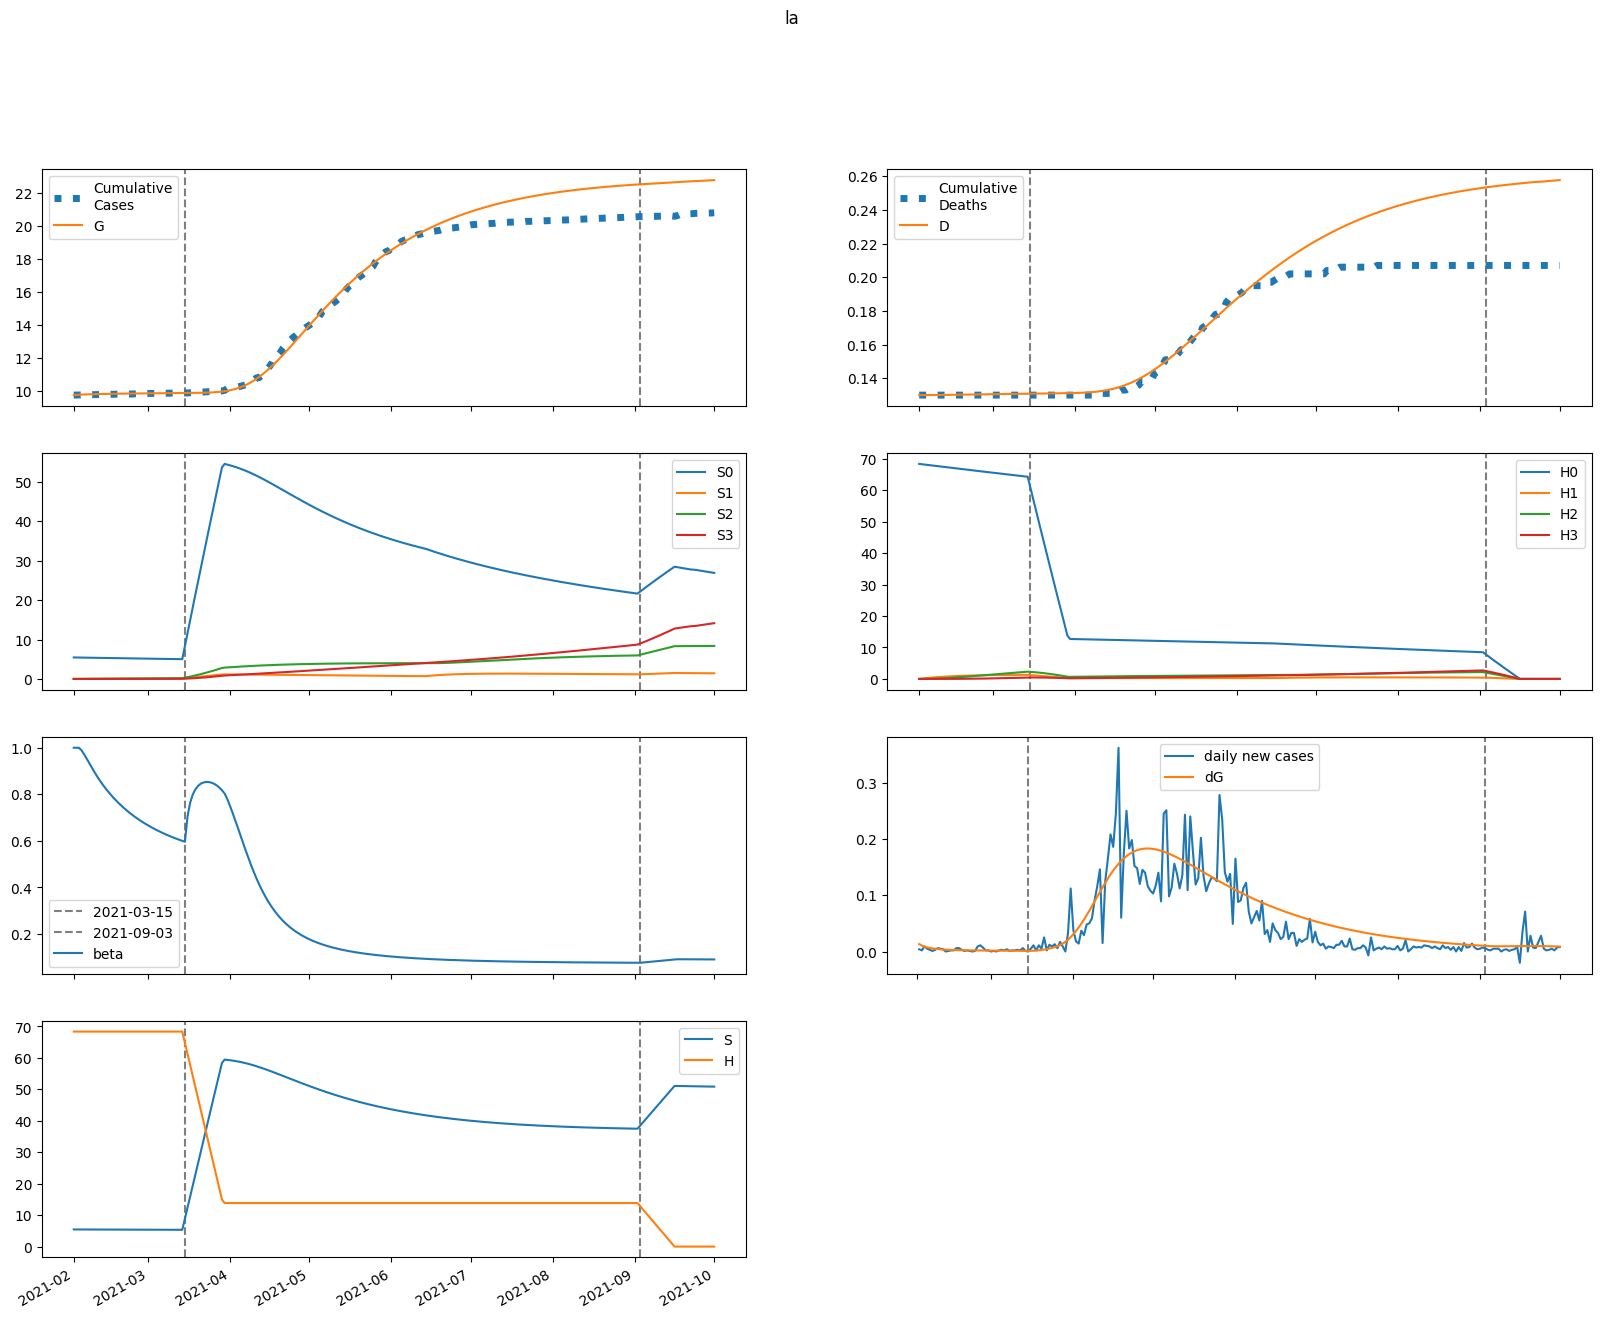

Data behind this chart, as committed beside it:
series, 2021-02-01, 2021-02-02, 2021-02-03, 2021-02-04, 2021-02-05, 2021-02-06, 2021-02-07, 2021-02-08, 2021-02-09, 2021-02-10, 2021-02-11, 2021-02-12, 2021-02-13, 2021-02-14, 2021-02-15, 2021-02-16, 2021-02-17, 2021-02-18, 2021-02-19, 2021-02-20, 2021-02-21, 2021-02-22, 2021-02-23
S, 5452, 5452, 5450, 5447, 5444, 5440, 5436, 5432, 5428, 5424, 5421, 5417, 5413, 5410, 5406, 5403, 5400, 5396, 5393, 5390, 5387, 5384, 5382
E, 116.2, 93.01, 76.41, 64.19, 54.95, 47.81, 42.18, 37.68, 34.04, 31.06, 28.61, 26.56, 24.84, 23.39, 22.14, 21.07, 20.13, 19.3, 18.57, 17.91, 17.32, 16.77, 16.27
I, 0.365, 13.43, 18.76, 20.11, 19.55, 18.15, 16.49, 14.84, 13.32, 11.98, 10.83, 9.848, 9.018, 8.316, 7.724, 7.221, 6.793, 6.426, 6.108, 5.831, 5.588, 5.372, 5.179
A, 0.277, 10.29, 17.91, 23.79, 28.38, 31.98, 34.83, 37.08, 38.85, 40.23, 41.3, 42.12, 42.73, 43.16, 43.45, 43.63, 43.7, 43.69, 43.61, 43.47, 43.27, 43.04, 42.76
IH, 0.0, 0.0697, 2.632, 6.085, 9.628, 12.89, 15.73, 18.11, 20.05, 21.62, 22.85, 23.8, 24.51, 25.04, 25.4, 25.63, 25.76, 25.79, 25.76, 25.66, 25.52, 25.34, 25.13
IN, 0.07299, 0.145, 2.83, 6.542, 10.48, 14.24, 17.68, 20.74, 23.42, 25.77, 27.82, 29.6, 31.17, 32.55, 33.77, 34.86, 35.83, 36.7, 37.49, 38.2, 38.85, 39.44, 39.98
D, 130.0, 130.0, 130, 130, 130, 130, 130, 130, 130.1, 130.1, 130.1, 130.1, 130.2, 130.2, 130.2, 130.2, 130.3, 130.3, 130.3, 130.3, 130.4, 130.4, 130.4
R, 0.0, 0.01207, 0.4291, 1.31, 2.642, 4.381, 6.471, 8.858, 11.49, 14.32, 17.32, 20.44, 23.67, 26.98, 30.35, 33.76, 37.21, 40.68, 44.16, 47.65, 51.14, 54.62, 58.09
G, 9720, 9733, 9744, 9752, 9760, 9766, 9771, 9776, 9781, 9784, 9788, 9791, 9794, 9797, 9800, 9802, 9805, 9807, 9809, 9811, 9813, 9815, 9817
H, 68355, 68355, 68355, 68355, 68355, 68355, 68355, 68355, 68355, 68355, 68355, 68355, 68355, 68355, 68355, 68355, 68355, 68355, 68355, 68355, 68355, 68355, 68355
S0, 5452, 5444, 5434, 5423, 5411, 5399, 5387, 5375, 5363, 5351, 5340, 5328, 5317, 5305, 5294, 5283, 5271, 5260, 5249, 5239, 5228, 5217, 5206
E0, 116.2, 93.01, 76.41, 64.18, 54.93, 47.77, 42.12, 37.6, 33.94, 30.95, 28.47, 26.41, 24.67, 23.2, 21.94, 20.85, 19.9, 19.07, 18.32, 17.66, 17.05, 16.5, 15.99
I0, 0.365, 13.43, 18.76, 20.11, 19.54, 18.15, 16.48, 14.83, 13.31, 11.96, 10.8, 9.816, 8.981, 8.274, 7.677, 7.17, 6.737, 6.366, 6.045, 5.764, 5.518, 5.299, 5.103
A0, 0.277, 10.29, 17.91, 23.79, 28.37, 31.98, 34.82, 37.07, 38.83, 40.2, 41.27, 42.07, 42.67, 43.09, 43.37, 43.53, 43.59, 43.56, 43.46, 43.31, 43.1, 42.85, 42.56
IH0, 0.0, 0.0697, 2.632, 6.085, 9.628, 12.89, 15.72, 18.1, 20.05, 21.61, 22.84, 23.78, 24.49, 25.01, 25.37, 25.59, 25.71, 25.74, 25.69, 25.59, 25.44, 25.25, 25.02
IN0, 0.07299, 0.145, 2.83, 6.542, 10.48, 14.24, 17.68, 20.73, 23.42, 25.76, 27.8, 29.59, 31.15, 32.52, 33.74, 34.81, 35.77, 36.64, 37.41, 38.11, 38.75, 39.32, 39.85
D0, 130.0, 130.0, 130, 130, 130, 130, 130, 130, 130.1, 130.1, 130.1, 130.1, 130.2, 130.2, 130.2, 130.2, 130.3, 130.3, 130.3, 130.3, 130.4, 130.4, 130.4
R0, 0.0, 0.01207, 0.4291, 1.31, 2.642, 4.381, 6.471, 8.858, 11.49, 14.32, 17.32, 20.44, 23.66, 26.97, 30.33, 33.74, 37.18, 40.64, 44.11, 47.59, 51.07, 54.54, 58
G0, 9720, 9733, 9744, 9752, 9760, 9766, 9771, 9776, 9781, 9784, 9788, 9791, 9794, 9797, 9800, 9802, 9804, 9807, 9809, 9811, 9813, 9815, 9817
H0, 68355, 68252, 68150, 68048, 67946, 67844, 67742, 67640, 67539, 67438, 67337, 67236, 67135, 67034, 66933, 66833, 66733, 66633, 66533, 66433, 66333, 66234, 66134
S1, 0.0, 8.179, 15.75, 22.77, 29.26, 35.26, 40.81, 45.94, 50.69, 55.07, 59.12, 62.87, 66.33, 69.52, 72.46, 75.18, 77.69, 80, 82.13, 84.09, 85.89, 87.55, 89.07
E1, 0.0, 0.0, 0.003009, 0.01126, 0.02405, 0.03992, 0.05745, 0.07555, 0.09343, 0.1106, 0.1267, 0.1415, 0.1551, 0.1673, 0.1781, 0.1876, 0.196, 0.2031, 0.2092, 0.2142, 0.2184, 0.2216, 0.2242
I1, 0.0, 0.0, 0.0, 0.0003421, 0.001488, 0.003641, 0.006756, 0.01065, 0.01507, 0.0198, 0.02463, 0.02941, 0.034, 0.03834, 0.04237, 0.04605, 0.04938, 0.05235, 0.05497, 0.05726, 0.05923, 0.0609, 0.06229
A1, 0.0, 0.0, 0.0, 0.0002597, 0.001221, 0.003248, 0.006563, 0.01126, 0.01733, 0.0247, 0.03326, 0.04286, 0.05336, 0.06461, 0.07646, 0.08877, 0.1014, 0.1143, 0.1272, 0.1402, 0.1531, 0.1658, 0.1783
IH1, 0.0, 0.0, 0.0, 0.0, 6.53336987487074e-05, 0.0003464, 0.001025, 0.002265, 0.004187, 0.006861, 0.01031, 0.01451, 0.01941, 0.02496, 0.03106, 0.03763, 0.04458, 0.05183, 0.05929, 0.06689, 0.07456, 0.08222, 0.08983
IN1, 0.0, 0.0, 0.0, 0.0, 6.841766312567135e-05, 0.0003652, 0.001088, 0.002425, 0.004521, 0.007474, 0.01133, 0.01611, 0.02177, 0.02827, 0.03556, 0.04355, 0.05217, 0.06133, 0.07097, 0.081, 0.09136, 0.102, 0.1128
D1, 0.0, 0.0, 0.0, 0.0, 0.0, 6.53336987487074e-08, 4.1172533413524597e-07, 1.4365401653910017e-06, 3.7014777301255603e-06, 7.888856058874114e-06, 1.4750099452213567e-05, 2.5057644191138615e-05, 3.9565437467750445e-05, 5.897940272439259e-05, 8.393723920505352e-05, 0.000115, 0.0001526, 0.0001972, 0.000249, 0.0003083, 0.0003752, 0.0004498, 0.000532
R1, 0.0, 0.0, 0.0, 0.0, 1.0386943866011894e-05, 6.328488998161392e-05, 0.0002148, 0.0005412, 0.001133, 0.002088, 0.003507, 0.005485, 0.008113, 0.01147, 0.01564, 0.02067, 0.02661, 0.03352, 0.0414, 0.0503, 0.06021, 0.07115, 0.08311
G1, 0.0, 0.0, 0.0, 0.0003421, 0.001622, 0.004357, 0.008895, 0.01543, 0.02402, 0.03464, 0.04721, 0.06162, 0.07771, 0.09534, 0.1144, 0.1346, 0.1559, 0.1782, 0.2013, 0.2251, 0.2494, 0.2743, 0.2995
H1, 0.0, 102.5, 197.6, 285.7, 367.4, 443, 513.2, 578.1, 638.3, 694, 745.6, 793.3, 837.5, 878.4, 916.2, 951.2, 983.5, 1013, 1041, 1066, 1090, 1111, 1131
S2, 0.0, 0.0, 0.584, 1.702, 3.306, 5.354, 7.806, 10.62, 13.77, 17.22, 20.95, 24.91, 29.1, 33.48, 38.04, 42.75, 47.6, 52.57, 57.64, 62.81, 68.05, 73.36, 78.72
E2, 0.0, 0.0, 0.0, 0.0001148, 0.0004854, 0.001206, 0.002321, 0.003838, 0.005741, 0.008001, 0.01058, 0.01345, 0.01656, 0.01988, 0.02337, 0.027, 0.03072, 0.03451, 0.03835, 0.0422, 0.04604, 0.04985, 0.05362
I2, 0.0, 0.0, 0.0, 0.0, 1.305552890642387e-05, 6.314003737759308e-05, 0.0001756, 0.0003708, 0.0006622, 0.001056, 0.001553, 0.002149, 0.002838, 0.003612, 0.00446, 0.005374, 0.006342, 0.007355, 0.008403, 0.009477, 0.01057, 0.01167, 0.01278
A2, 0.0, 0.0, 0.0, 0.0, 9.910215597021935e-06, 5.140678680065081e-05, 0.0001534, 0.0003476, 0.0006649, 0.001134, 0.001779, 0.002621, 0.003677, 0.00496, 0.006478, 0.008236, 0.01024, 0.01248, 0.01496, 0.01767, 0.0206, 0.02375, 0.0271
IH2, 0.0, 0.0, 0.0, 0.0, 0.0, 2.4934034445655346e-06, 1.4430162407248768e-05, 4.725805762340479e-05, 0.0001158, 0.0002366, 0.0004267, 0.0007023, 0.001078, 0.001568, 0.002181, 0.002926, 0.003809, 0.004834, 0.006002, 0.007313, 0.008765, 0.01036, 0.01208
IN2, 0.0, 0.0, 0.0, 0.0, 0.0, 2.611100246487245e-06, 1.5203626131223705e-05, 5.011409732356411e-05, 0.0001236, 0.0002544, 0.0004621, 0.0007664, 0.001186, 0.001737, 0.002436, 0.003295, 0.004325, 0.005535, 0.006931, 0.008517, 0.0103, 0.01227, 0.01444
D2, 0.0, 0.0, 0.0, 0.0, 0.0, 0.0, 2.4934034445655346e-09, 1.6923565851814303e-08, 6.41816234752191e-08, 1.7995010323339926e-07, 4.165186763685713e-07, 8.431829710624806e-07, 1.5455318775047725e-06, 2.623957412052355e-06, 4.191677215585207e-06, 6.372495307143083e-06, 9.298465520203147e-06, 1.3107572198707497e-05, 1.7941505052345255e-05, 2.3943577695134508e-05, 3.125681988631673e-05, 4.002225970286226e-05, 5.0377402141400755e-05
R2, 0.0, 0.0, 0.0, 0.0, 0.0, 3.964086238808774e-07, 2.607649977364572e-06, 9.643552896063833e-06, 2.649426144457627e-05, 6.031894057489513e-05, 0.0001205, 0.0002183, 0.0003673, 0.0005822, 0.0008793, 0.001276, 0.00179, 0.002441, 0.003247, 0.004227, 0.0054, 0.006784, 0.008397
G2, 0.0, 0.0, 0.0, 0.0, 1.305552890642387e-05, 6.824454106864585e-05, 0.0002054, 0.0004693, 0.0009056, 0.001558, 0.002468, 0.003671, 0.005201, 0.007084, 0.009345, 0.012, 0.01507, 0.01856, 0.02249, 0.02685, 0.03165, 0.03688, 0.04255
H2, 0.0, 0.0, 7.324, 21.35, 41.5, 67.25, 98.09, 133.6, 173.3, 216.8, 263.8, 313.9, 366.9, 422.3, 480, 539.8, 601.3, 664.4, 728.8, 794.5, 861.2, 928.8, 997.1
S3, 0.0, 0.0, 0.0, 0.006951, 0.0272, 0.06655, 0.1303, 0.2231, 0.3496, 0.5134, 0.7184, 0.9676, 1.264, 1.61, 2.008, 2.461, 2.969, 3.535, 4.161, 4.846, 5.593, 6.403, 7.275
E3, 0.0, 0.0, 0.0, 0.0, 9.185874865834176e-07, 4.579829097922604e-06, 1.3295764950444287e-05, 2.9526051290670904e-05, 5.5673101807058925e-05, 9.397259737913805e-05, 0.0001464, 0.0002148, 0.0003007, 0.0004051, 0.0005293, 0.0006738, 0.0008391, 0.001026, 0.001233, 0.001462, 0.001711, 0.00198, 0.002269
I3, 0.0, 0.0, 0.0, 0.0, 0.0, 1.0443947628174996e-07, 5.843123255427823e-07, 1.8675272430589344e-06, 4.494339861637108e-06, 9.066918655389173e-06, 1.620618119701728e-05, 2.651918000862775e-05, 4.057611994310024e-05, 5.889496392064492e-05, 8.193169911756024e-05, 0.0001101, 0.0001436, 0.0001829, 0.000228, 0.000279, 0.0003361, 0.0003992, 0.0004683
A3, 0.0, 0.0, 0.0, 0.0, 0.0, 7.927811536481901e-08, 4.713662609659561e-07, 1.5999942433740903e-06, 4.084221762468849e-06, 8.725684932730235e-06, 1.6486903456432118e-05, 2.846565299474875e-05, 4.5867994246348446e-05, 6.99813200593013e-05, 0.0001021, 0.0001437, 0.0001961, 0.0002607, 0.0003388, 0.0004317, 0.0005405, 0.0006666, 0.0008108
IH3, 0.0, 0.0, 0.0, 0.0, 0.0, 0.0, 1.9946319431103494e-08, 1.3056488384933307e-07, 4.808447436576579e-07, 1.3156649856507567e-06, 2.9829269859091313e-06, 5.932094058627862e-06, 1.0706573767141799e-05, 1.7932083663961993e-05, 2.8302646258775716e-05, 4.256541028075041e-05, 6.150515281461112e-05, 8.59290703931171e-05, 0.0001167, 0.0001545, 0.0002002, 0.0002546, 0.0003184
IN3, 0.0, 0.0, 0.0, 0.0, 0.0, 0.0, 2.0887850979985594e-08, 1.374664427024381e-07, 5.091045115856615e-07, 1.4010577032868896e-06, 3.1954133293867734e-06, 6.393253780458285e-06, 1.1610267747221976e-05, 1.956782452074909e-05, 3.108109064411138e-05, 4.704536116394694e-05, 6.842146450006514e-05, 9.622087394532958e-05, 0.0001315, 0.0001753, 0.0002287, 0.0002928, 0.0003687
D3, 0.0, 0.0, 0.0, 0.0, 0.0, 0.0, 0.0, 1.9946319431103495e-11, 1.5051120328043657e-10, 6.313559469380945e-10, 1.947020932588851e-09, 4.929947918497982e-09, 1.0862041977125844e-08, 2.1568615744267644e-08, 3.950069940822964e-08, 6.780334566700535e-08, 1.1036875594775576e-07, 1.7187390876236687e-07, 2.5780297915548396e-07, 3.744552692699874e-07, 5.289396704043723e-07, 7.291568772044567e-07, 9.837706961417211e-07
R3, 0.0, 0.0, 0.0, 0.0, 0.0, 0.0, 3.1711246145927605e-09, 2.326547766312829e-08, 9.539013658357289e-08, 2.887199726230164e-07, 7.198347418367119e-07, 1.5656789430921054e-06, 3.0754559485388454e-06, 5.581018569321651e-06, 9.505502649004946e-06, 1.5370082127870636e-05, 2.3798818088687578e-05, 3.5521641810218626e-05, 5.1375560296889785e-05, 7.230420690128037e-05, 9.935588264867617e-05, 0.0001337, 0.0001765
G3, 0.0, 0.0, 0.0, 0.0, 0.0, 1.0443947628174996e-07, 6.251464959538714e-07, 2.136818218540034e-06, 5.493804219879086e-06, 1.1823598257609825e-05, 2.2507881462486328e-05, 3.915723878787106e-05, 6.35827553773366e-05, 9.776621544992461e-05, 0.0001438, 0.000204, 0.0002806, 0.000376, 0.0004926, 0.0006328, 0.000799, 0.0009935, 0.001219
H3, 0.0, 0.0, 0.0, 0.08719, 0.3414, 0.8354, 1.636, 2.804, 4.394, 6.457, 9.038, 12.18, 15.92, 20.28, 25.31, 31.03, 37.45, 44.61, 52.52, 61.19, 70.65, 80.9, 91.96
beta, 1, 1, 0.9997, 0.9879, 0.9705, 0.9508, 0.9307, 0.9109, 0.8919, 0.8739, 0.8569, 0.8408, 0.8257, 0.8114, 0.7979, 0.7852, 0.7731, 0.7617, 0.7508, 0.7405, 0.7307, 0.7214, 0.7125
